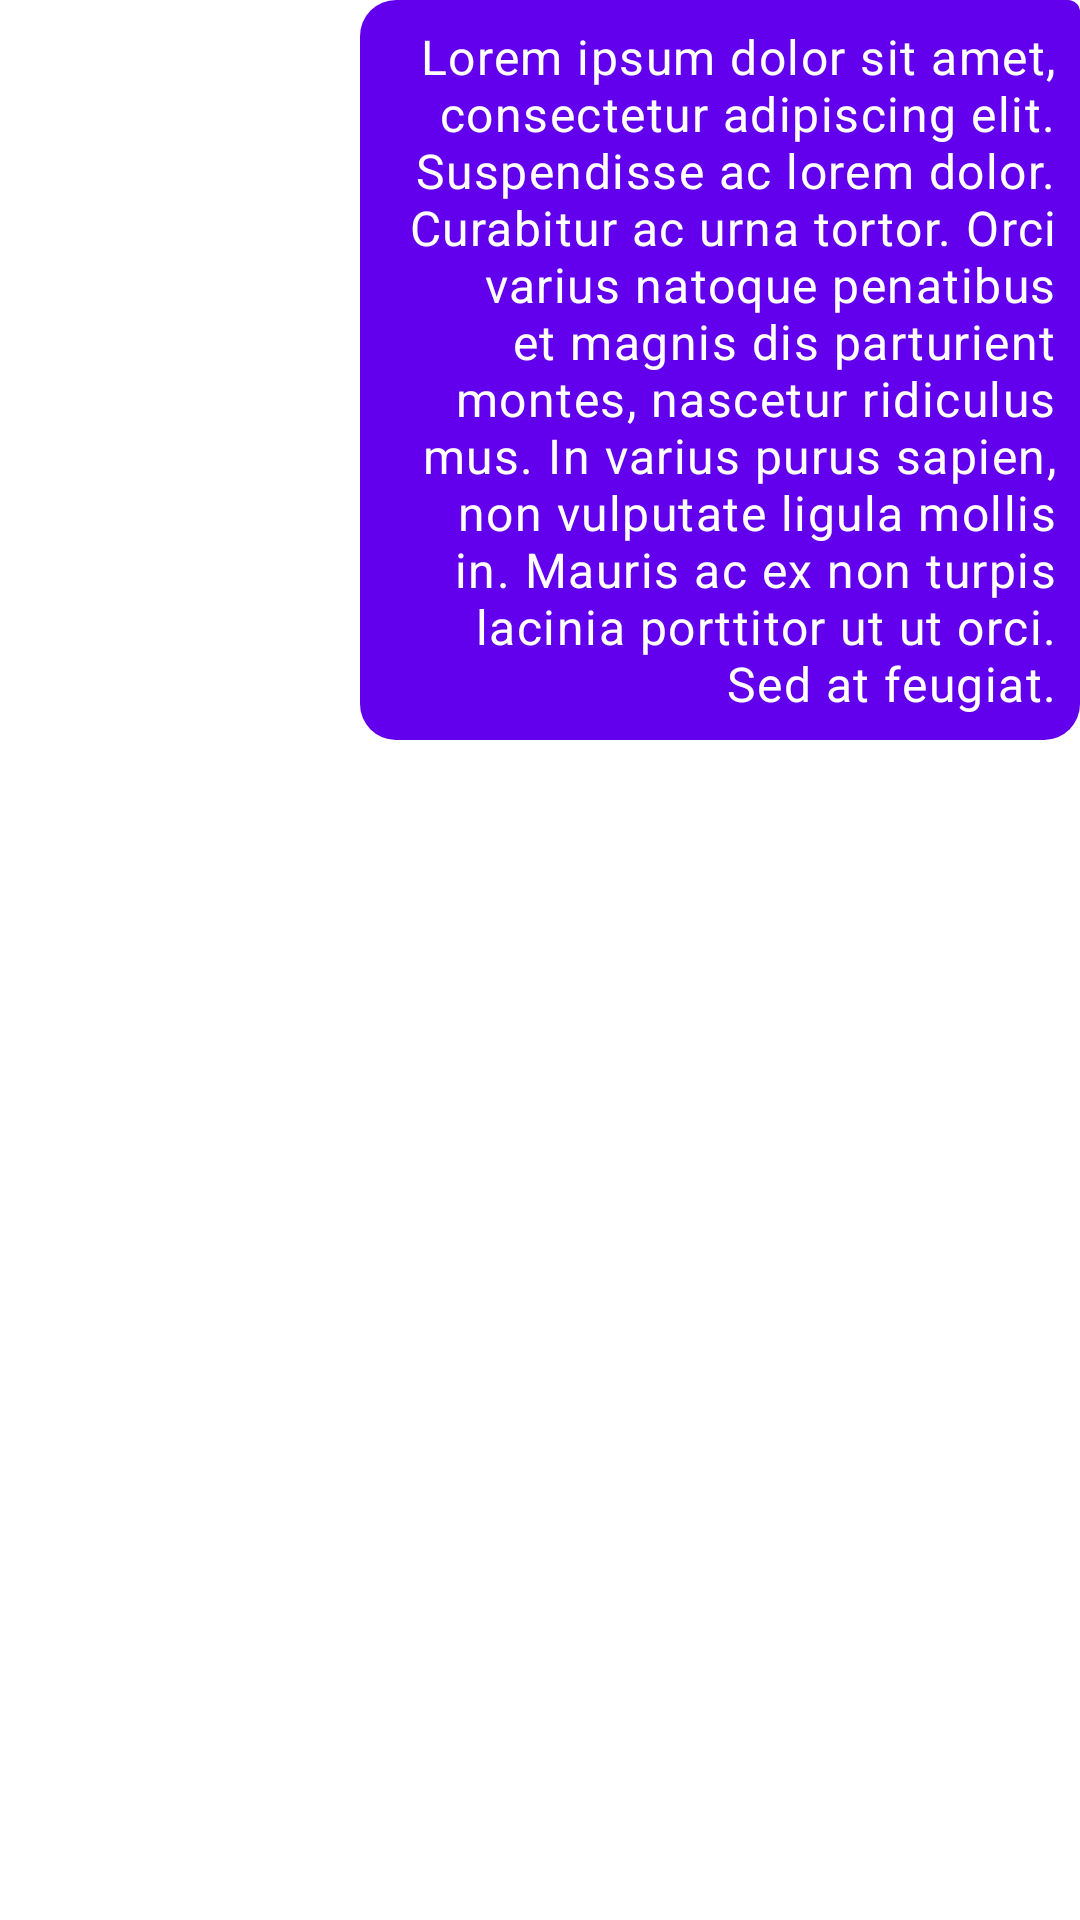

The Android layout XML behind this screen, and the referenced resources:
<!-- AndroidManifest.xml: application theme Theme.VaccinationScheduler -->
<!-- res/layout/recycler_item_chat_sent_message.xml -->
<?xml version="1.0" encoding="utf-8"?>
<LinearLayout xmlns:android="http://schemas.android.com/apk/res/android"
    android:orientation="vertical"
    android:layout_width="match_parent"
    android:layout_height="wrap_content"
    android:gravity="end"
    android:layout_margin="8dp">

    <com.google.android.material.textview.MaterialTextView
        android:textAppearance="@style/TextAppearance.MaterialComponents.Body1"
        android:background="@drawable/chat_user_message_bg"
        android:id="@+id/chat_message_sent_content"
        android:layout_width="wrap_content"
        android:maxWidth="240dp"
        android:padding="8dp"
        android:gravity="center_vertical|end"
        android:layout_height="wrap_content"
        android:textColor="@color/white"
        android:text="@string/dummy_text" />

    <com.google.android.material.textview.MaterialTextView
        android:textAppearance="@style/TextAppearance.MaterialComponents.Overline"
        android:layout_gravity="end"
        android:visibility="gone"
        android:id="@+id/chat_message_sent_time"
        android:layout_width="wrap_content"
        android:layout_height="wrap_content"
        android:layout_marginEnd="8dp"
        />
</LinearLayout>
<!-- resources referenced by this layout -->
<resources>
  <color name="white">#FFFFFFFF</color>
  <!-- drawable chat_user_message_bg (drawable) -->
  <?xml version="1.0" encoding="utf-8"?>
  <shape xmlns:android="http://schemas.android.com/apk/res/android"
      android:shape="rectangle">
      <size
          android:width="24dp"
          android:height="24dp" />
      <corners
          android:bottomLeftRadius="12dp"
          android:bottomRightRadius="12dp"
          android:topLeftRadius="12dp"
          android:topRightRadius="4dp" />
      <solid android:color="@color/purple_500" />
  
  </shape>
  <string name="dummy_text">Lorem ipsum dolor sit amet, consectetur adipiscing elit. Suspendisse ac lorem dolor. Curabitur ac urna tortor. Orci varius natoque penatibus et magnis dis parturient montes, nascetur ridiculus mus. In varius purus sapien, non vulputate ligula mollis in. Mauris ac ex non turpis lacinia porttitor ut ut orci. Sed at feugiat. </string>
  <style name="Theme.VaccinationScheduler" parent="Theme.MaterialComponents.DayNight.NoActionBar">
          
          <item name="colorPrimary">@color/purple_500</item>
          <item name="colorPrimaryVariant">@color/purple_700</item>
          <item name="colorOnPrimary">@color/white</item>
          
          <item name="colorSecondary">@color/teal_200</item>
          <item name="colorSecondaryVariant">@color/teal_700</item>
          <item name="colorOnSecondary">@color/black</item>
          
          <item name="android:statusBarColor" tools:targetApi="l">?attr/colorPrimaryVariant</item>
          
      </style>
  <color name="purple_500">#FF6200EE</color>
  <color name="purple_700">#FF3700B3</color>
  <color name="teal_200">#FF03DAC5</color>
  <color name="teal_700">#FF018786</color>
  <color name="black">#FF000000</color>
</resources>
